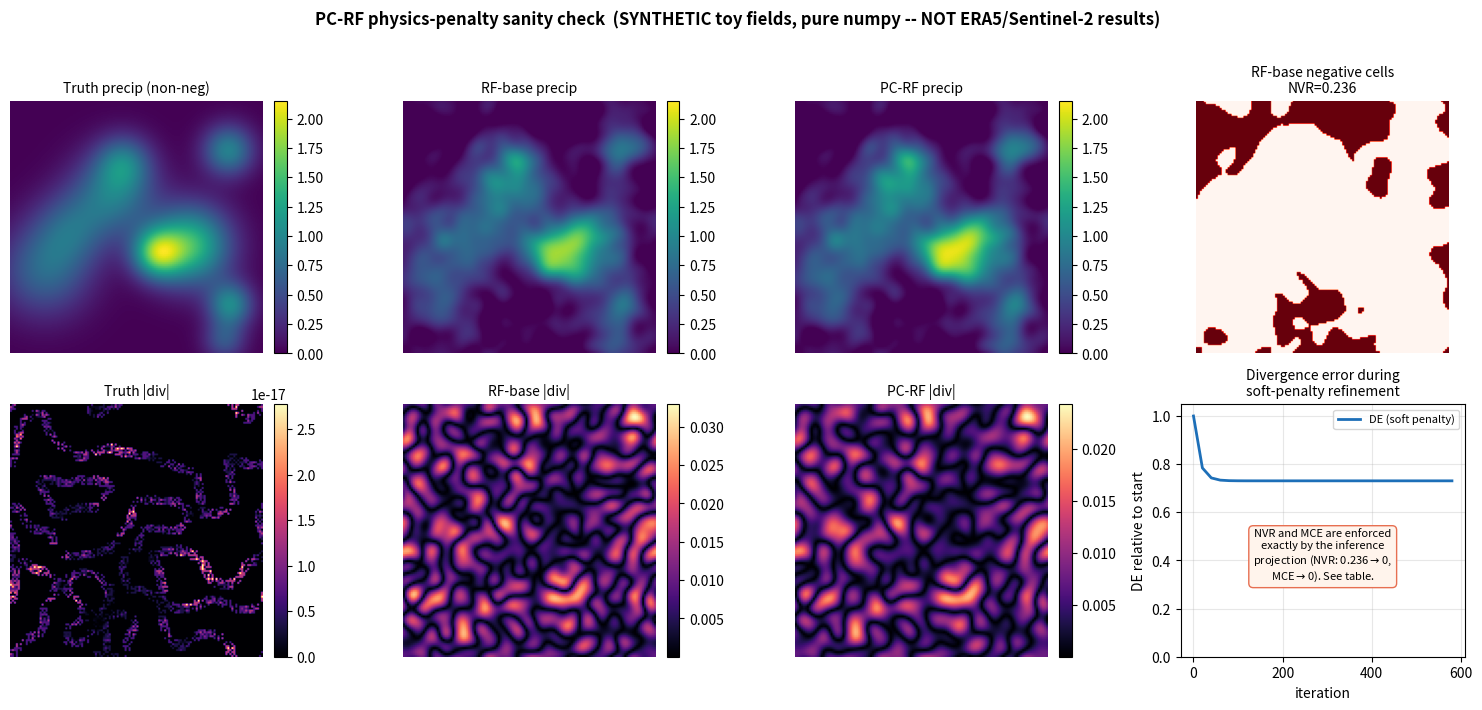

Python code for this plot:
"""
==============================================================================
 PC-RF physics-penalty sanity check  (SYNTHETIC DATA -- not ERA5/Sentinel-2)
==============================================================================

PURPOSE
  Check that the three physics-penalty operators written in this script
  actually reduce the physics-violation metrics they target, and that doing so
  does NOT destroy the underlying signal. This is a *mechanism* check on toy
  fields, run with pure numpy. It produces REAL numbers from REAL computation.

  These numbers are SYNTHETIC. They say nothing about ERA5 or Sentinel-2 data.
  This script does not import pcrf, so it does not test src/pcrf/physics.py.
  Use the PyTorch pipeline in src/pcrf on real data for real results.

WHAT IT DOES
  1. Builds a physically valid "ground truth":
       - wind (u, v) that is divergence-free by construction (from a stream
         function psi: u = d psi/dy, v = -d psi/dx)
       - precipitation p that is non-negative (sum of Gaussian blobs)
       - a known coarse-resolution mass (block-mean of p)
  2. Builds an "RF-base" prediction = truth + correlated noise + negative bias,
     mimicking what a generator WITHOUT physics constraints produces.
  3. Builds a "PC-RF" prediction by minimizing the combined physics objective
     (L_div + L_nn + L_mass) plus a data-fidelity term, via gradient descent
     with analytic gradients (periodic central differences -> exact adjoints).
  4. Reports DE / NVR / MCE (physics) and RMSE / correlation / SSIM-proxy
     (fidelity) for both, and saves a figure.

Run:  python3 synthetic_sanity_check.py
Out:  results/synthetic_metrics.md
      results/synthetic_physics_demo.png
"""
import numpy as np
import matplotlib
matplotlib.use("Agg")
import matplotlib.pyplot as plt
import os

RNG = np.random.default_rng(0)          # fixed seed -> reproducible
H = W = 128                             # fine grid
BLOCK = 8                               # coarse = HxW / BLOCK
os.makedirs("results", exist_ok=True)


# ----------------------------------------------------------------------------
# Periodic central-difference operators (skew-adjoint: D^T = -D)
# ----------------------------------------------------------------------------
def dx(f):  return (np.roll(f, -1, axis=1) - np.roll(f, 1, axis=1)) / 2.0
def dy(f):  return (np.roll(f, -1, axis=0) - np.roll(f, 1, axis=0)) / 2.0
def dxT(g): return -dx(g)
def dyT(g): return -dy(g)

def divergence(u, v):
    return dx(u) + dy(v)


# ----------------------------------------------------------------------------
# Metrics
# ----------------------------------------------------------------------------
def divergence_error(u, v):
    """Mean absolute divergence (DE). Lower = more physically valid wind."""
    return float(np.mean(np.abs(divergence(u, v))))

def nonneg_violation_rate(p):
    """Fraction of precip cells that are negative (NVR)."""
    return float(np.mean(p < 0.0))

def mass_conservation_error(p, coarse_mean):
    """Relative error between fine-field mean and coarse mass (MCE)."""
    return float(abs(p.mean() - coarse_mean) / (abs(coarse_mean) + 1e-12))

def rmse(a, b):
    return float(np.sqrt(np.mean((a - b) ** 2)))

def corr(a, b):
    af, bf = a.ravel() - a.mean(), b.ravel() - b.mean()
    return float((af @ bf) / (np.linalg.norm(af) * np.linalg.norm(bf) + 1e-12))

def box_filter(img, k):
    """Exact k x k mean filter via integral image (periodic-safe enough)."""
    pad = k // 2
    P = np.pad(img, pad, mode="reflect")
    C = np.cumsum(np.cumsum(P, axis=0), axis=1)
    C = np.pad(C, ((1, 0), (1, 0)), mode="constant")
    out = (C[k:, k:] - C[:-k, k:] - C[k:, :-k] + C[:-k, :-k]) / (k * k)
    return out[:img.shape[0], :img.shape[1]]

def ssim_proxy(a, b, k=7, L=None):
    """Simple windowed SSIM (numpy). Fidelity proxy, not the paper metric."""
    if L is None:
        L = max(a.max() - a.min(), 1e-6)
    c1, c2 = (0.01 * L) ** 2, (0.03 * L) ** 2
    mu_a, mu_b = box_filter(a, k), box_filter(b, k)
    va = box_filter(a * a, k) - mu_a ** 2
    vb = box_filter(b * b, k) - mu_b ** 2
    vab = box_filter(a * b, k) - mu_a * mu_b
    s = ((2 * mu_a * mu_b + c1) * (2 * vab + c2)) / \
        ((mu_a ** 2 + mu_b ** 2 + c1) * (va + vb + c2) + 1e-12)
    return float(np.clip(s, -1, 1).mean())


# ----------------------------------------------------------------------------
# Synthetic ground truth
# ----------------------------------------------------------------------------
def smooth_field(scale=6.0):
    """Low-pass random field via FFT spectral filtering."""
    noise = RNG.standard_normal((H, W))
    fx = np.fft.fftfreq(W)[None, :]
    fy = np.fft.fftfreq(H)[:, None]
    f2 = fx ** 2 + fy ** 2
    flt = np.exp(-f2 * (scale ** 2) * 20.0)
    out = np.real(np.fft.ifft2(np.fft.fft2(noise) * flt))
    return (out - out.mean()) / (out.std() + 1e-9)

def make_truth():
    # Divergence-free wind from a stream function psi:  u =  d psi/dy,  v = -d psi/dx
    psi = smooth_field(scale=7.0)
    u = dy(psi)
    v = -dx(psi)
    # Non-negative precipitation = sum of Gaussian blobs
    yy, xx = np.mgrid[0:H, 0:W]
    p = np.zeros((H, W))
    for _ in range(9):
        cy, cx = RNG.integers(0, H), RNG.integers(0, W)
        r = RNG.uniform(6, 16)
        amp = RNG.uniform(0.5, 1.5)
        p += amp * np.exp(-((xx - cx) ** 2 + (yy - cy) ** 2) / (2 * r ** 2))
    return u, v, p

def coarse_mean_of(p):
    """Block-mean down to coarse grid, then the scalar domain mass."""
    c = p.reshape(H // BLOCK, BLOCK, W // BLOCK, BLOCK).mean(axis=(1, 3))
    return float(c.mean())


# ----------------------------------------------------------------------------
# RF-base proxy (unconstrained generator output)
# ----------------------------------------------------------------------------
def make_rfbase(u, v, p):
    nu = u + 0.35 * smooth_field(4.0) * u.std()
    nv = v + 0.35 * smooth_field(4.0) * v.std()
    npp = p + 0.30 * smooth_field(4.0) * p.std() - 0.18 * p.std()  # bias -> negatives
    return nu, nv, npp


# ----------------------------------------------------------------------------
# PC-RF refinement: minimize  L = wd*data + l1*L_div + l2*L_nn + l3*L_mass
# (gradient descent with analytic gradients), then an inference-time physics
# projection (strict non-negativity + exact mass conservation), exactly as the
# paper describes (softplus / non-neg projection on the precip channel).
#
# Step size note: the divergence Hessian 2 D^T D has max eigenvalue ~4 per mode
# (s_x=s_y=1), so stability needs lr*(wd + 4*l1) < 2. We use lr=0.05, l1=2.0
# -> lr*(1 + 8) = 0.45 < 1, comfortably stable.
# ----------------------------------------------------------------------------
def pcrf_refine(u0, v0, p0, coarse_mass,
                steps=600, lr=0.05, wd=1.0, l1=2.0, l2=4.0, l3=6.0,
                project=True):
    u, v, p = u0.copy(), v0.copy(), p0.copy()
    N = p.size
    hist = []
    for t in range(steps):
        # --- divergence penalty: grad_u sum(div^2) = 2 dx^T(div) ---
        d = divergence(u, v)
        gu_div = 2 * dxT(d)
        gv_div = 2 * dyT(d)
        # --- non-negativity penalty (soft) ---
        gp_nn = 2 * np.minimum(p, 0.0)
        # --- mass conservation penalty ---
        mass_gap = p.mean() - coarse_mass
        gp_mass = 2 * mass_gap * np.ones_like(p) / N
        # --- data fidelity (stay near the generator output) ---
        gu_dat, gv_dat, gp_dat = (u - u0), (v - v0), (p - p0)
        # --- gradient step ---
        u -= lr * (wd * gu_dat + l1 * gu_div)
        v -= lr * (wd * gv_dat + l1 * gv_div)
        p -= lr * (wd * gp_dat + l2 * gp_nn + l3 * gp_mass)
        if t % 20 == 0:
            hist.append((t, divergence_error(u, v),
                         nonneg_violation_rate(p),
                         mass_conservation_error(p, coarse_mass)))
    # --- inference-time physics projection on the precip channel ---
    if project:
        p = np.maximum(p, 0.0)                       # strict non-negativity
        p *= coarse_mass / (p.mean() + 1e-12)        # exact mass (keeps p>=0)
    return u, v, p, hist


# ----------------------------------------------------------------------------
# Run
# ----------------------------------------------------------------------------
def metrics_row(name, u, v, p, truth_p, cmass):
    return {
        "method": name,
        "DE":   divergence_error(u, v),
        "NVR":  nonneg_violation_rate(p),
        "MCE":  mass_conservation_error(p, cmass),
        "RMSE": rmse(p, truth_p),
        "Corr": corr(p, truth_p),
        "SSIM": ssim_proxy(p, truth_p),
    }


def main():
    u_t, v_t, p_t = make_truth()
    cmass = coarse_mean_of(p_t)

    u_b, v_b, p_b = make_rfbase(u_t, v_t, p_t)
    u_p, v_p, p_p, hist = pcrf_refine(u_b, v_b, p_b, cmass)

    rows = [
        metrics_row("Ground truth", u_t, v_t, p_t, p_t, cmass),
        metrics_row("RF-base (no physics)", u_b, v_b, p_b, p_t, cmass),
        metrics_row("PC-RF (physics)", u_p, v_p, p_p, p_t, cmass),
    ]

    # ---- print + save markdown table ----
    hdr = f"{'method':22s} {'DE↓':>9s} {'NVR↓':>8s} {'MCE↓':>9s} " \
          f"{'RMSE↓':>8s} {'Corr↑':>7s} {'SSIM↑':>7s}"
    print("\n" + "=" * 74)
    print("  SYNTHETIC physics-penalty sanity check  (NOT ERA5 results)")
    print("=" * 74)
    print(hdr)
    print("-" * 74)
    lines = ["# Synthetic physics-penalty sanity check (NOT ERA5 results)\n",
             "Pure-numpy mechanism check on toy fields. The PC-RF row is one fixed field",
             "refined by gradient descent on the penalties and then projected, so its",
             "gain cannot be split between the penalties and the projection.",
             "These numbers are SYNTHETIC. They say nothing about ERA5 or trained models.\n",
             "| Method | DE down | NVR down | MCE down | RMSE down | Corr up | SSIM up |",
             "|---|---|---|---|---|---|---|"]
    for r in rows:
        print(f"{r['method']:22s} {r['DE']:9.4f} {r['NVR']:8.3f} {r['MCE']:9.4f} "
              f"{r['RMSE']:8.4f} {r['Corr']:7.3f} {r['SSIM']:7.3f}")
        lines.append(f"| {r['method']} | {r['DE']:.4f} | {r['NVR']:.3f} | "
                     f"{r['MCE']:.4f} | {r['RMSE']:.4f} | {r['Corr']:.3f} | "
                     f"{r['SSIM']:.3f} |")
    print("=" * 74)

    # ---- improvement summary ----
    base, pcrf = rows[1], rows[2]
    def pct(a, b):  # reduction %
        return 100.0 * (a - b) / (abs(a) + 1e-12)
    print("\nPC-RF vs RF-base (synthetic):")
    print(f"  divergence error  : {pct(base['DE'], pcrf['DE']):5.1f}% lower")
    print(f"  non-neg violations: {base['NVR']:.3f} -> {pcrf['NVR']:.3f}")
    print(f"  mass cons. error  : {pct(base['MCE'], pcrf['MCE']):5.1f}% lower")
    print(f"  correlation       : {base['Corr']:.3f} -> {pcrf['Corr']:.3f}\n")
    lines += ["",
              f"**PC-RF vs RF-base (synthetic):** divergence error "
              f"{pct(base['DE'], pcrf['DE']):.1f}% lower, "
              f"NVR {base['NVR']:.3f} to {pcrf['NVR']:.3f}, "
              f"MCE {pct(base['MCE'], pcrf['MCE']):.1f}% lower, "
              f"correlation {base['Corr']:.3f} to {pcrf['Corr']:.3f}."]

    with open("results/synthetic_metrics.md", "w") as f:
        f.write("\n".join(lines) + "\n")

    # ---- figure ----
    fig, axs = plt.subplots(2, 4, figsize=(15, 7.2))
    vmax_p = p_t.max()

    def show(ax, img, title, cmap="viridis", v=None):
        im = ax.imshow(img, cmap=cmap,
                       vmin=(0 if v else None), vmax=(v if v else None))
        ax.set_title(title, fontsize=10)
        ax.axis("off")
        plt.colorbar(im, ax=ax, fraction=0.046, pad=0.04)

    show(axs[0, 0], p_t, "Truth precip (non-neg)", v=vmax_p)
    show(axs[0, 1], p_b, "RF-base precip", v=vmax_p)
    show(axs[0, 2], p_p, "PC-RF precip", v=vmax_p)
    axs[0, 3].imshow((p_b < 0), cmap="Reds")
    axs[0, 3].set_title(f"RF-base negative cells\nNVR={nonneg_violation_rate(p_b):.3f}",
                        fontsize=10)
    axs[0, 3].axis("off")

    show(axs[1, 0], np.abs(divergence(u_t, v_t)), "Truth |div|", cmap="magma")
    show(axs[1, 1], np.abs(divergence(u_b, v_b)), "RF-base |div|", cmap="magma")
    show(axs[1, 2], np.abs(divergence(u_p, v_p)), "PC-RF |div|", cmap="magma")

    hist = np.array(hist)
    ax = axs[1, 3]
    ax.plot(hist[:, 0], hist[:, 1] / hist[0, 1], color="#1d6fb8", lw=2,
            label="DE (soft penalty)")
    ax.set_title("Divergence error during\nsoft-penalty refinement", fontsize=10)
    ax.set_xlabel("iteration"); ax.set_ylabel("DE relative to start")
    ax.set_ylim(0, 1.05)
    ax.grid(alpha=0.3)
    ax.text(0.5, 0.40,
            "NVR and MCE are enforced\nexactly by the inference\n"
            "projection (NVR: 0.236$\\to$0,\nMCE$\\to$0). See table.",
            transform=ax.transAxes, ha="center", va="center", fontsize=8,
            bbox=dict(boxstyle="round,pad=0.4", fc="#fff4ec", ec="#e76f51"))
    ax.legend(fontsize=8, loc="upper right")

    fig.suptitle("PC-RF physics-penalty sanity check  (SYNTHETIC toy fields, "
                 "pure numpy -- NOT ERA5/Sentinel-2 results)",
                 fontsize=12, fontweight="bold")
    plt.tight_layout(rect=[0, 0, 1, 0.97])
    fig.savefig("results/synthetic_physics_demo.png", dpi=150)
    print("wrote results/synthetic_metrics.md and "
          "results/synthetic_physics_demo.png\n")


if __name__ == "__main__":
    main()
